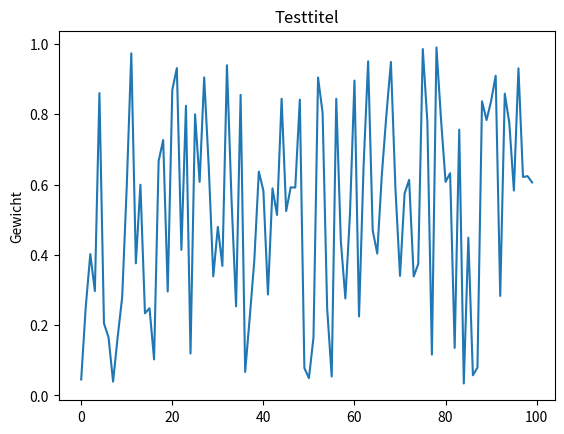

Source code (Python):
#Module containing chart creating prototype.
#Was not used

import numpy as np
import matplotlib.pyplot as plt

#numAr kann auch mehr dimensional sein.
#Plot interpretiert automatisch zwei Spalten als x,y-Werte für eine Linie.
#So können dann auch alle Gewichte angezeigt werden

def createChart(numAr, title, ylabel):
    plt.title(title)
    plt.ylabel(ylabel)
    plt.figure(1)
    plt.plot(numAr)
    plt.show()

if __name__ == '__main__':
    yvalues = np.random.rand(100)
    createChart(yvalues, 'Testtitel', 'Gewicht')
